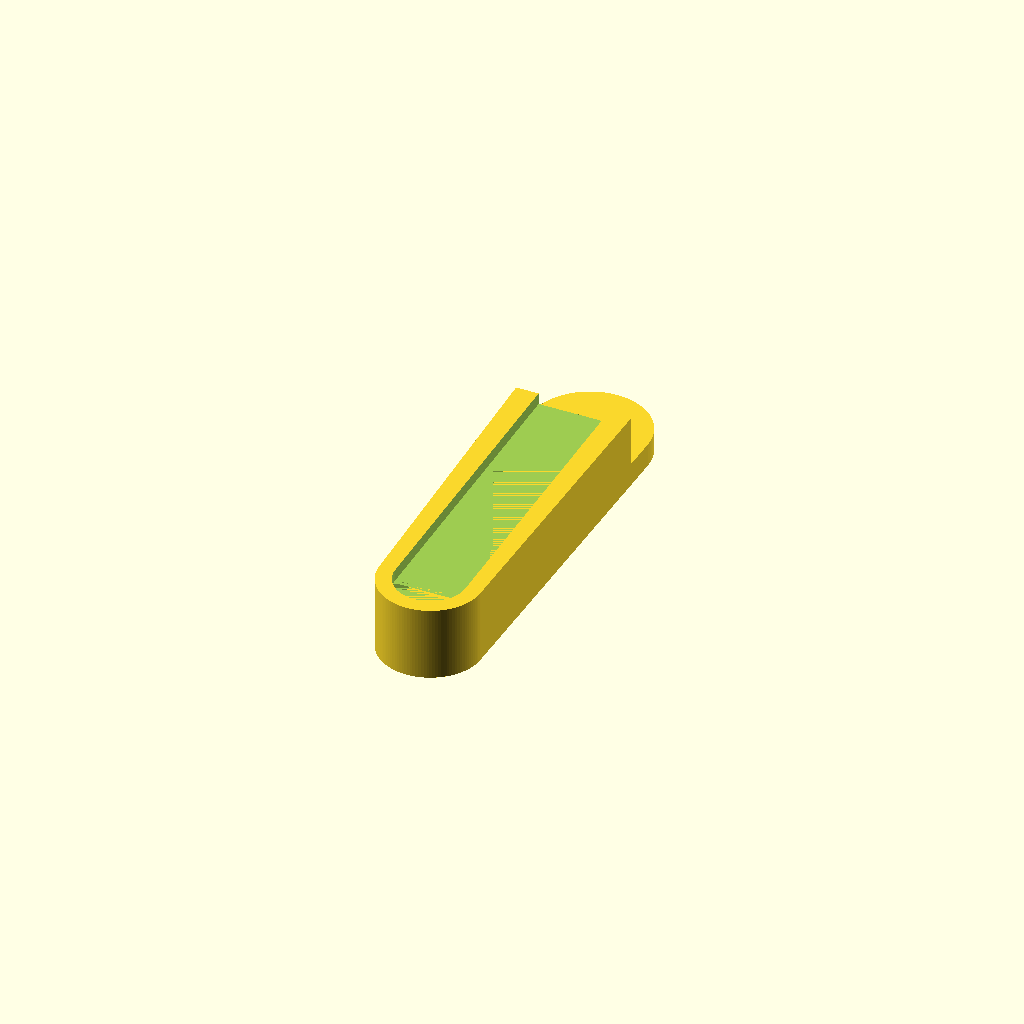
Cell 1 — every parameter at its default value.
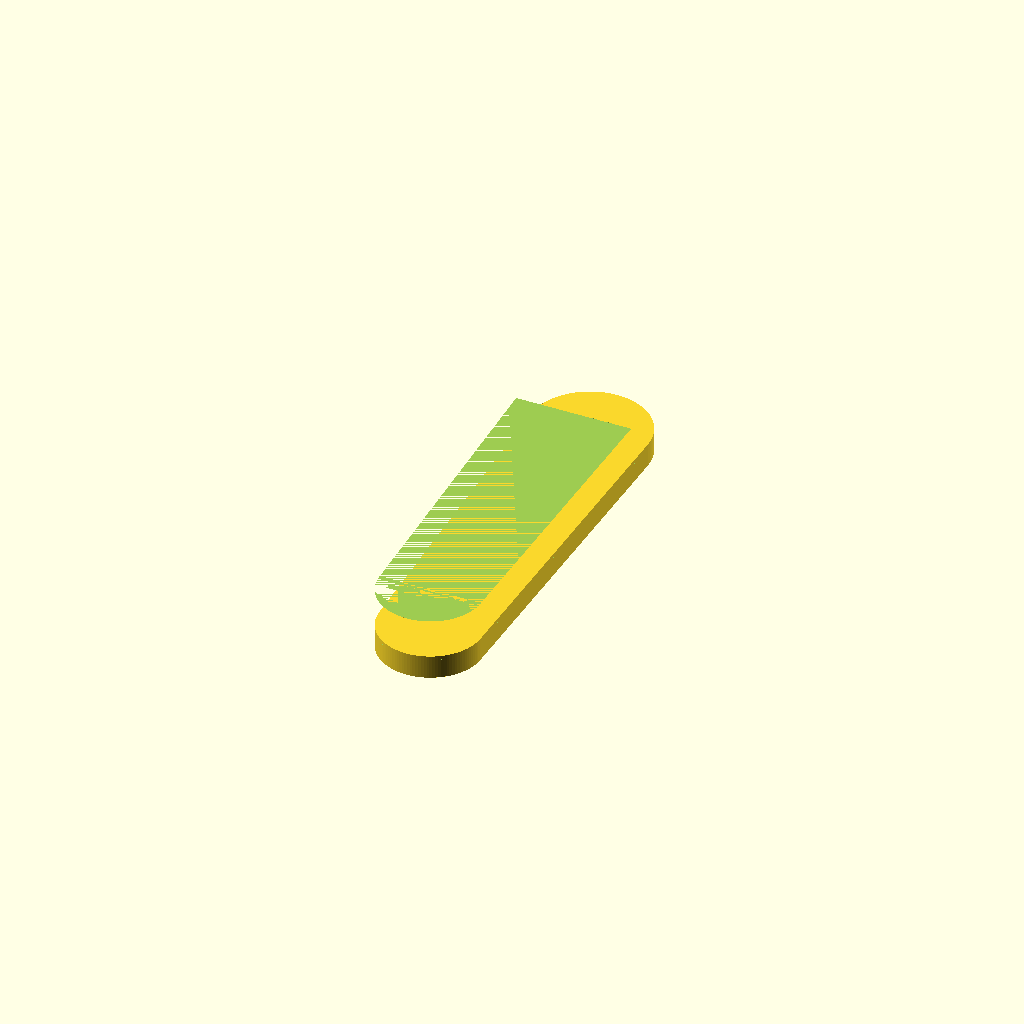
Cell 2: the same model with sponge_t = 50.
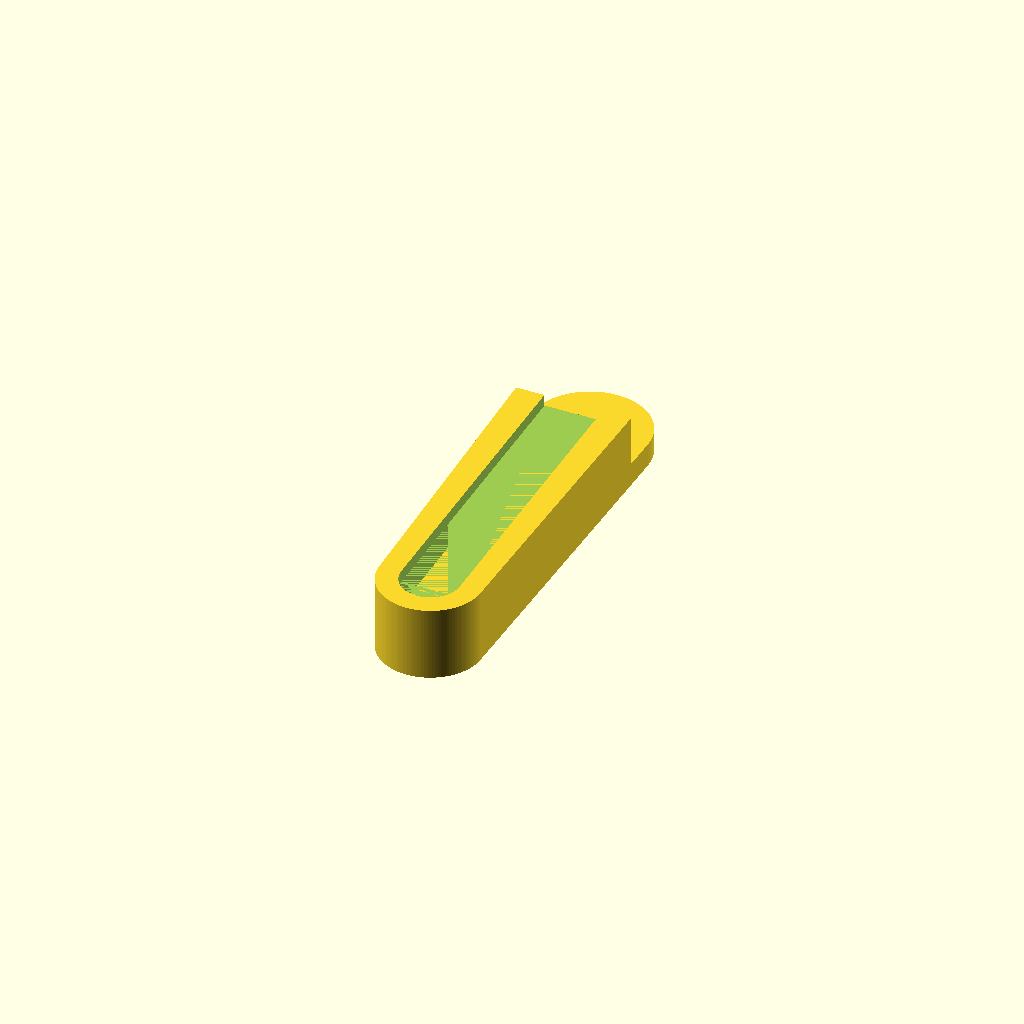
Cell 3: the same model with grip = 6.
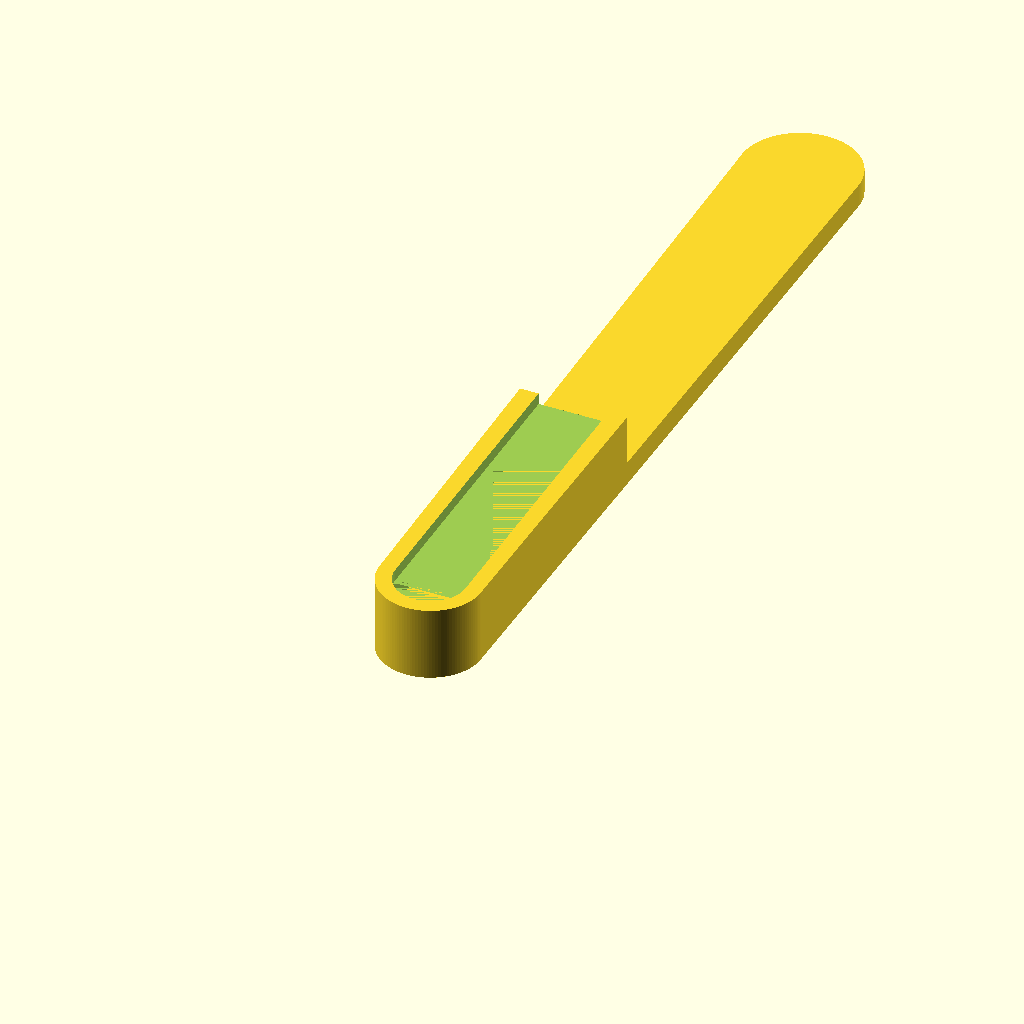
Cell 4: the same model with tab_h = 232.
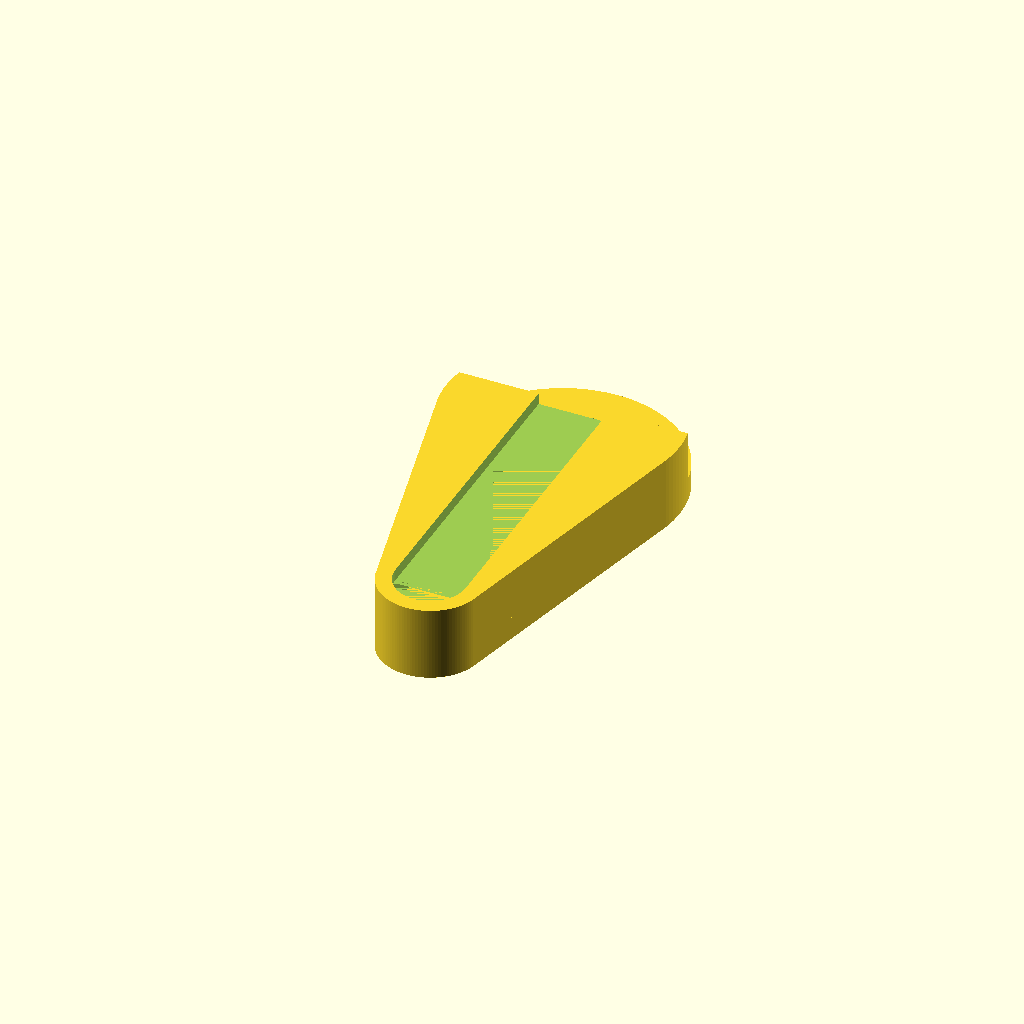
Cell 5: r_top = 30 (everything else at default).
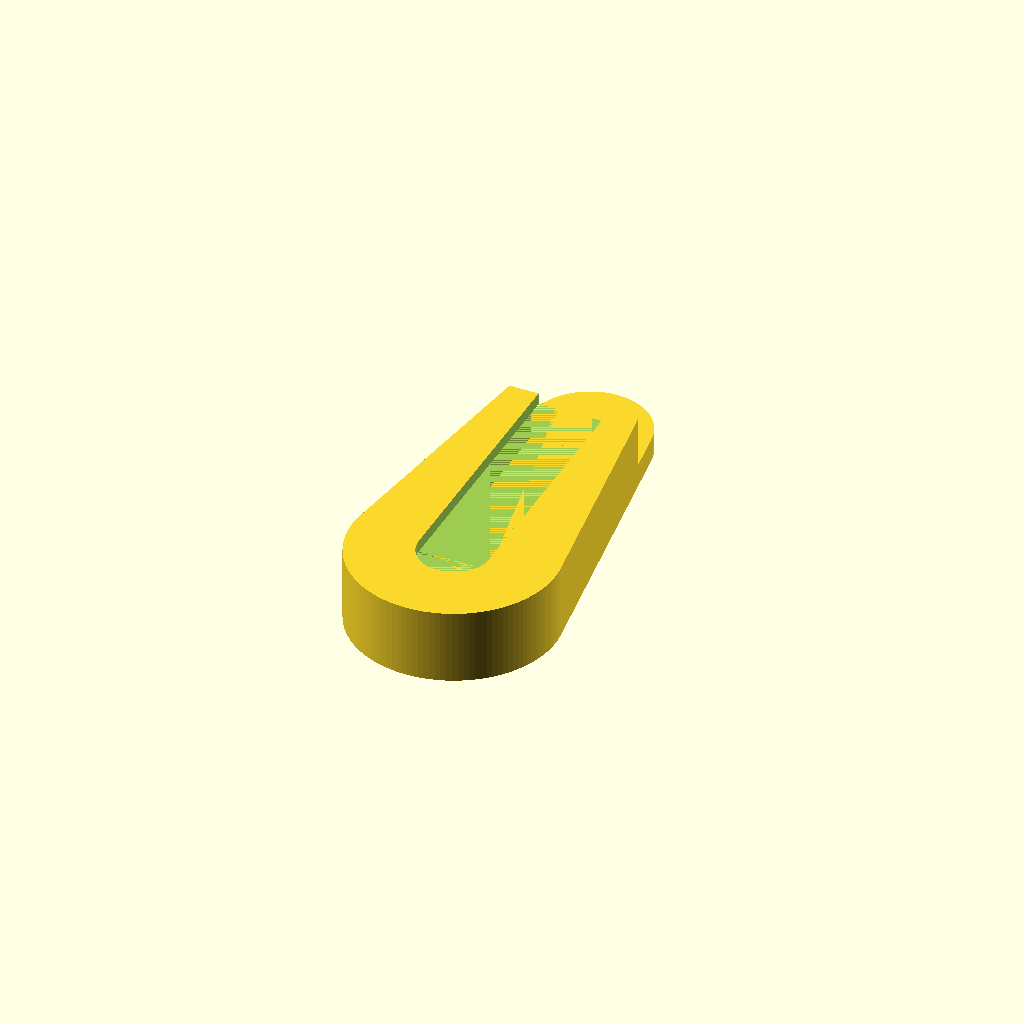
Cell 6: r_bot = 26 (everything else at default).
One fixed orthographic camera (rotation 55°, 0°, 25°; colour scheme Cornfield) for every cell.
OpenSCAD source file Sponge Holder/sponge_holder.scad:
// Sponge Holder - SpongeButler style
// A tapered pill lies FLAT against the wall (its flat back is the adhesive
// face). On the pill's FRONT face is a U-shaped grip that stands off the wall;
// the sponge drops into the U and is held STICKING STRAIGHT OUT, perpendicular
// to the wall, so it air-dries. The grip's bottom follows the pill's rounded
// bottom, and a small lip along the grip's front edge helps retain the sponge.
//
// Print orientation: pill back (adhesive face) flat on the bed, U-grip up.

/* ===================== SPONGE ===================== */
sponge_t = 25;      // sponge thickness — gripped between the U side walls

/* ======================= FIT ===================== */
grip     = 3;       // slot narrower than the sponge -> friction wedge

/* ================= PILL (wall plate) ============= */
tab_h    = 116;     // pill height
r_top    = 15;      // fuller rounded top
r_bot    = 13;      // narrower rounded bottom (keeps the walls slim)
plate_t  = 6;       // pill thickness (sits flat on the wall)

/* ================= U-GRIP (front) =============== */
grip_depth = 13;    // how far the U stands off the pill (sponge sticks out past this)
grip_top   = 92;    // height the grip walls rise to (open above this)
lip        = 2;     // inward retaining lip along the grip's front edge
lip_z      = 3;     // how deep the lip runs back from the front edge
$fn = 120;

/* ===================== DERIVED =================== */
slot_w = sponge_t - grip;              // wedged slot width = 22

module taper_pill(shrink = 0)
    hull() {
        translate([0, tab_h - r_top]) circle(r = r_top - shrink);
        translate([0, r_bot])         circle(r = r_bot - shrink);
    }

// Sponge slot outline: constant-width channel, open at the top, with a rounded
// bottom concentric with the pill's own rounded bottom.
module slot_profile(w)
    union() {
        translate([0, r_bot])      circle(r = w/2);
        translate([-w/2, r_bot])   square([w, grip_top]);
    }

module sponge_holder() {
    // Pill plate flat against the wall
    linear_extrude(plate_t) taper_pill();

    // U-grip on the front: the pill's lower profile pushed forward, with the
    // sponge slot cut out (open at the top) and a lip at the front edge.
    translate([0, 0, plate_t])
        difference() {
            // grip body = the pill's lower profile, extruded out from the wall
            linear_extrude(grip_depth)
                intersection() {
                    taper_pill();
                    translate([-100, 0]) square([200, grip_top]);
                }

            // main sponge slot (rounded bottom; does not reach the front face)
            translate([0, 0, -1])
                linear_extrude(grip_depth - lip_z + 1) slot_profile(slot_w);

            // front slot, narrower -> leaves an inward lip on each wall
            translate([0, 0, grip_depth - lip_z])
                linear_extrude(lip_z + 2) slot_profile(slot_w - 2*lip);
        }
}

sponge_holder();
Customizer parameters (derived from the source; name, type, default, range or options):
sponge_t: number, default 25
grip: number, default 3
tab_h: number, default 116
r_top: number, default 15
r_bot: number, default 13
plate_t: number, default 6
grip_depth: number, default 13
grip_top: number, default 92
lip: number, default 2
lip_z: number, default 3
